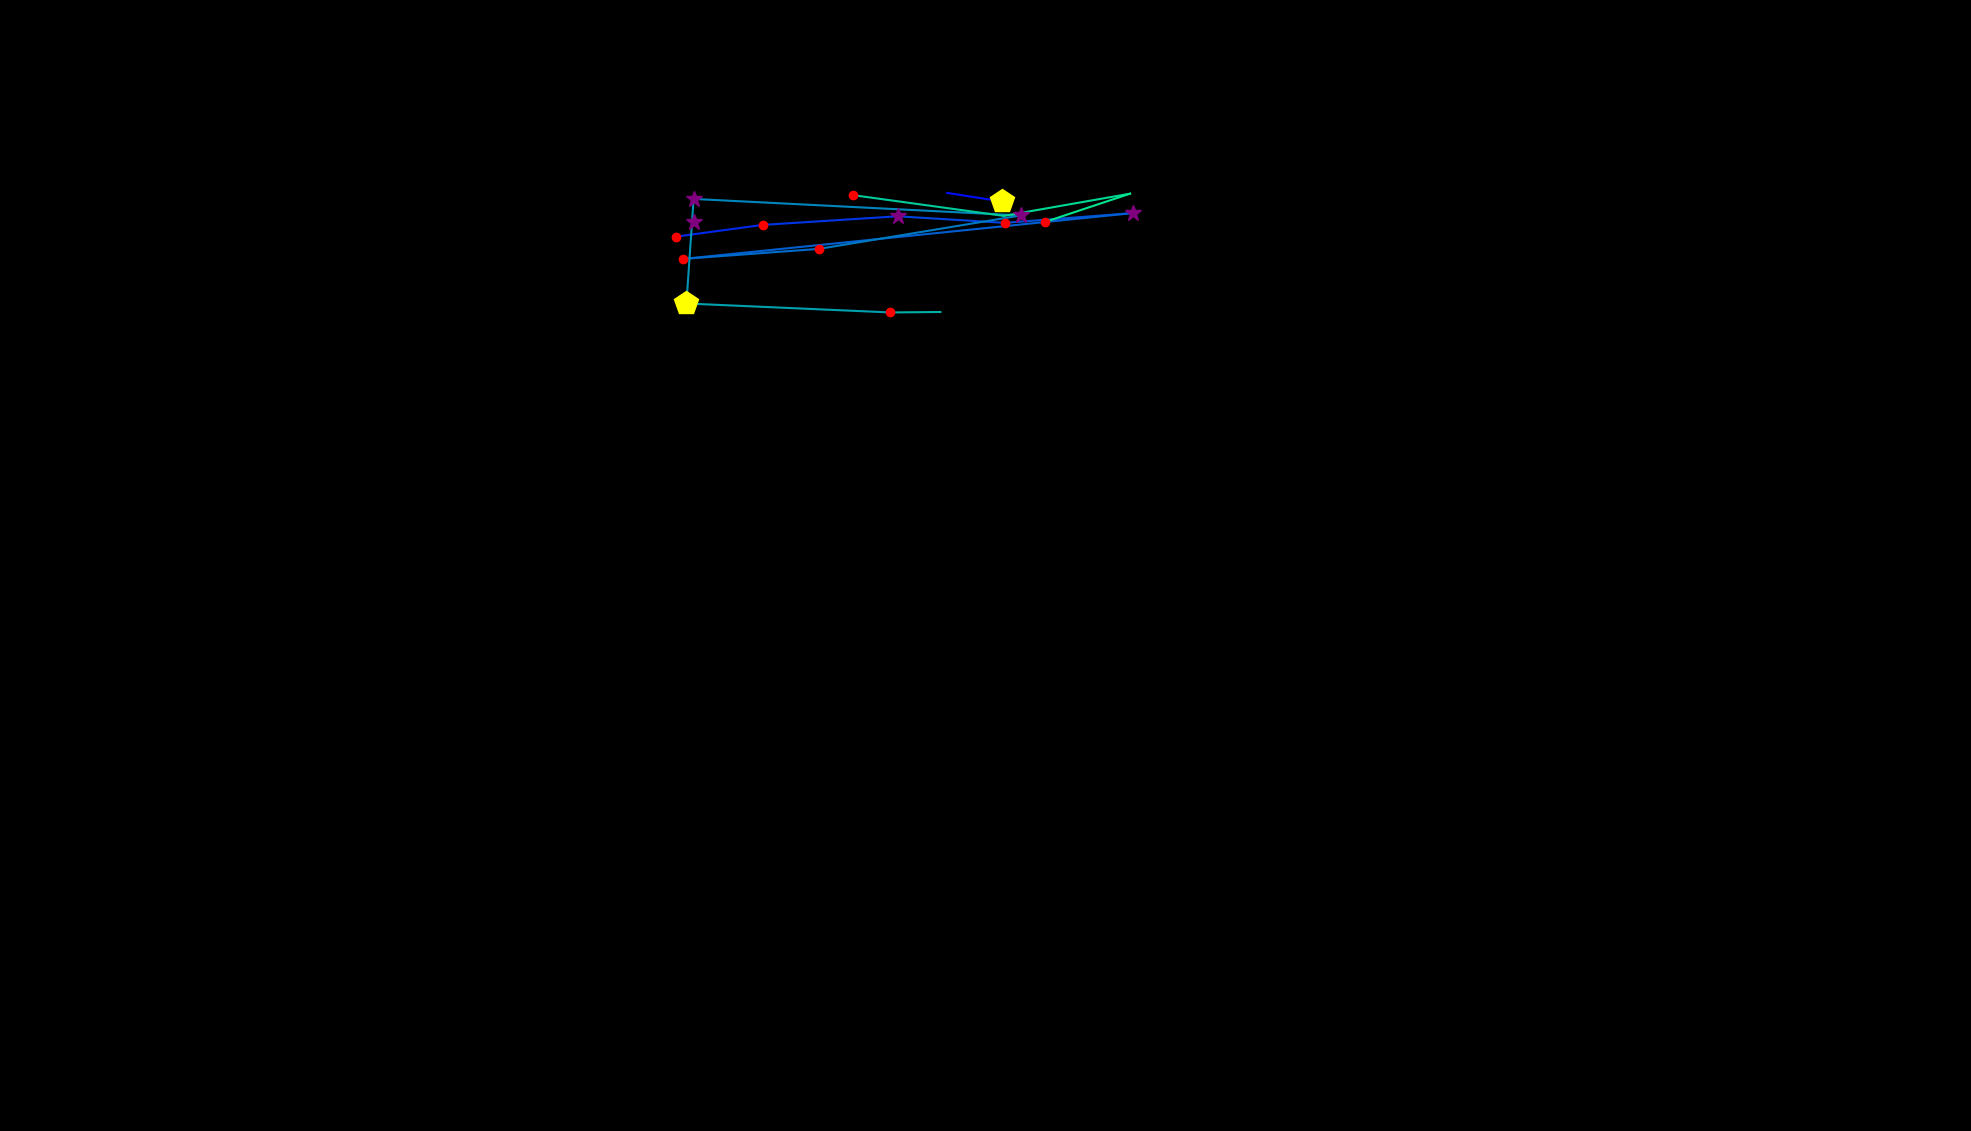

The file beside this chart, header and first rows:
, fixation_id, timestamp, avg_gaze_x, avg_gaze_y, duration
0, 4.0, 1229, 900.7, 1181, 337.4
1, 6.0, 1940, 1301, 1207, 457.9
2, 7.0, 2434, 1230, 1218, 12.05
3, 11.0, 3229, 877.8, 1161, 180.8
4, 12.0, 3446, 990.3, 1177, 168.7
5, 13.0, 3663, 1166, 1188, 277.2
6, 14.0, 3965, 1305, 1179, 144.6
7, 15.0, 4157, 1472, 1192, 265.1
8, 16.0, 4519, 887.3, 1133, 241
9, 17.0, 4784, 1064, 1146, 180.8
10, 18.0, 5013, 1326, 1189, 301.3
11, 19.0, 5386, 900.8, 1210, 397.7
12, 20.0, 5808, 891.4, 1075, 470
13, 21.0, 6387, 1156, 1063, 144.6
14, 22.0, 6555, 1221, 1064, 12.05
15, 101.0, 27209, 1108, 1215, 168.7
16, 102.0, 27511, 1304, 1188, 108.5
17, 103.0, 27764, 1468, 1217, 36.15
18, 104.0, 27956, 1357, 1180, 168.7
